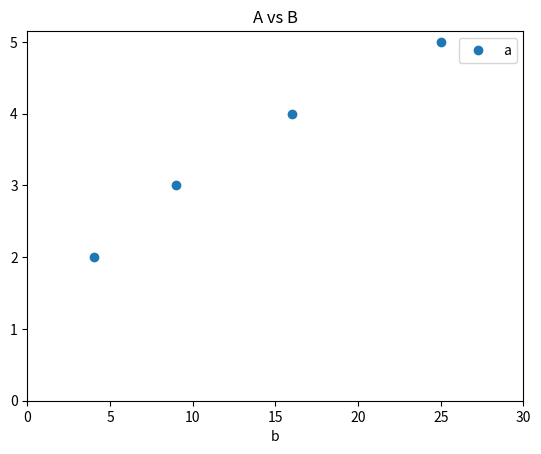

Write the Python code that produced this figure.
#Sprint 3: Exploratory Data Analysis (EDA)
#Chapter 3: Data Visualization


#Lesson 1: Creating Figures in Python with Matplotlib
#We can also set the axis limits using the xlim= and ylim= parameters. Let’s expand the range of the horizontal axis from 0 to 30, but just set the minimum of the vertical axis to 0:
import pandas as pd
from matplotlib import pyplot as plt

df = pd.DataFrame({'a':[2, 3, 4, 5], 'b':[4, 9, 16, 25]})
#print(df)

df.plot(x='b', y='a', title='A vs B', style='o', xlim=[0, 30], ylim=0)
plt.show()